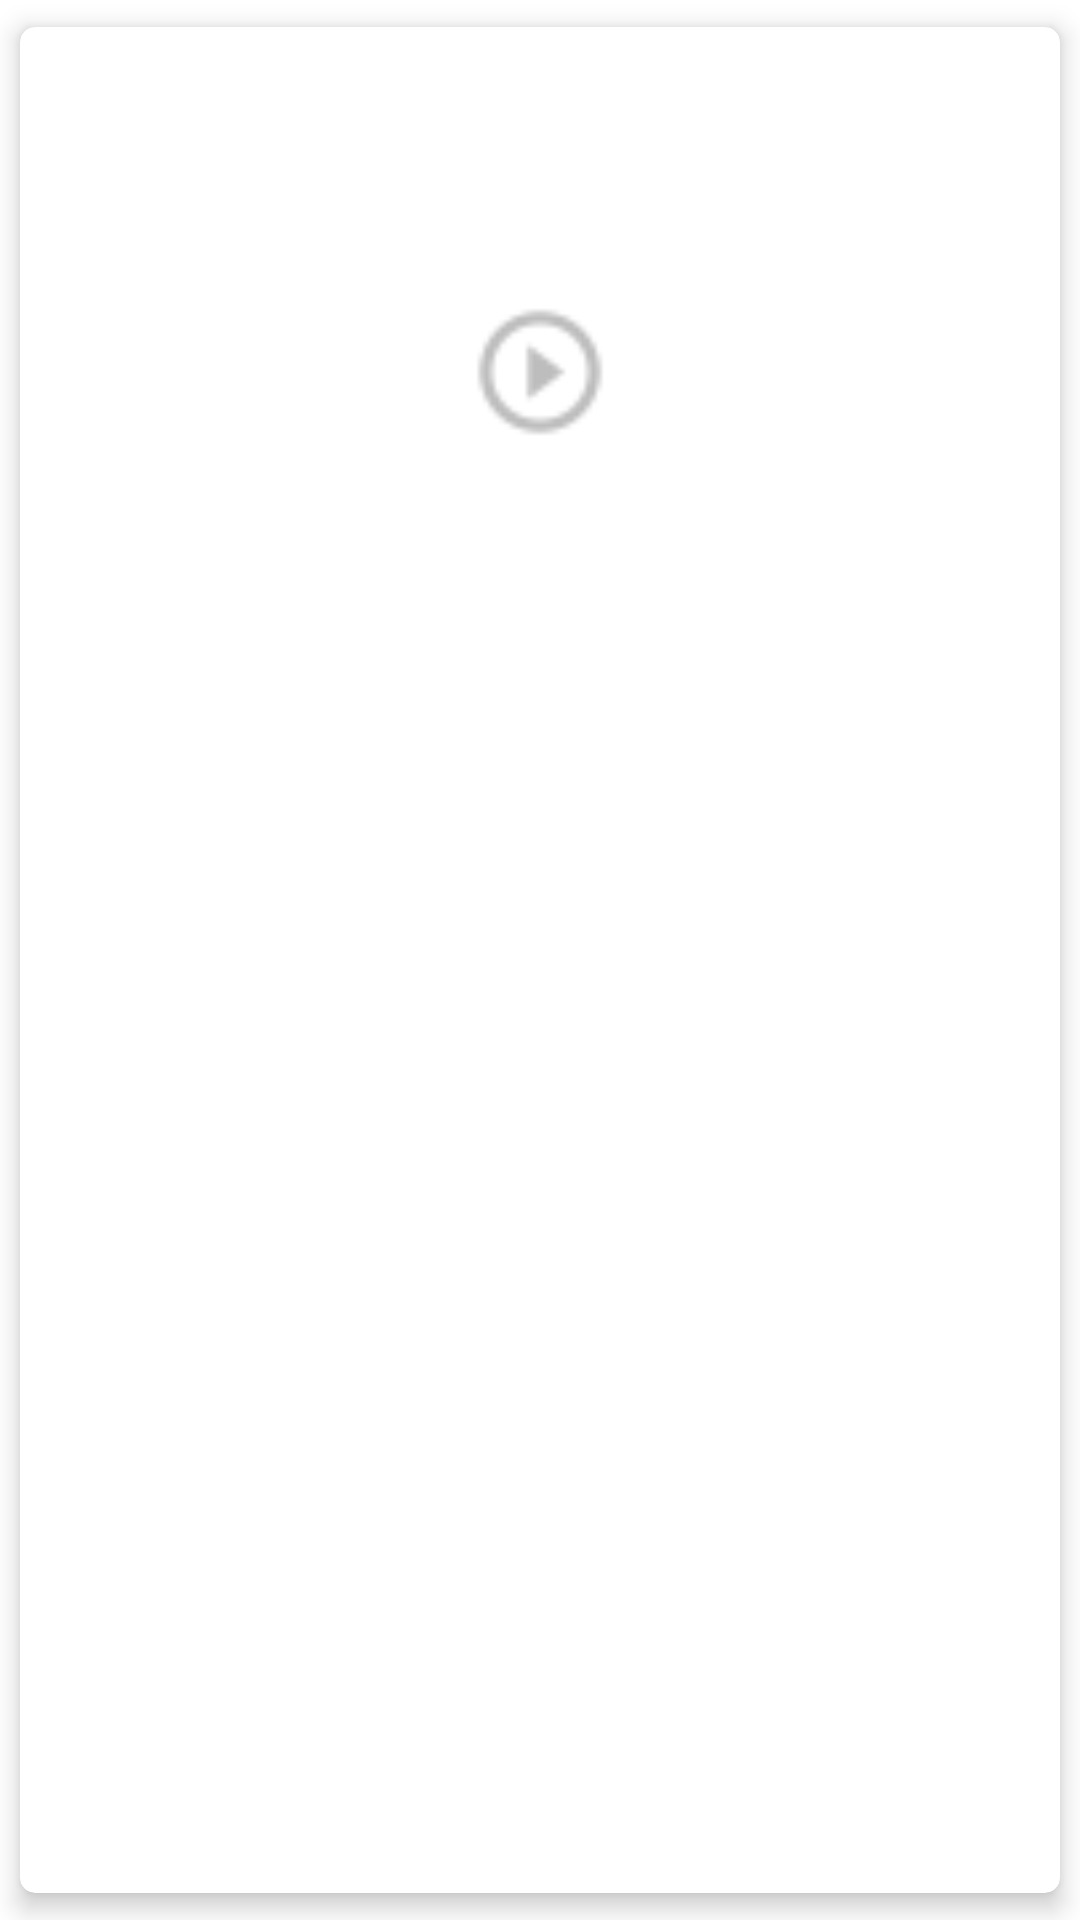

Android layout source for this screen:
<!-- AndroidManifest.xml: fallback theme Theme.MaterialComponents.DayNight.NoActionBar -->
<!-- res/layout/trailer_list_item.xml -->
<?xml version="1.0" encoding="utf-8"?>
<android.support.v7.widget.CardView xmlns:android="http://schemas.android.com/apk/res/android"
    xmlns:app="http://schemas.android.com/apk/res-auto"
    xmlns:card_view="http://schemas.android.com/apk/res-auto"
    android:layout_width="match_parent"
    android:layout_height="wrap_content"
    android:gravity="center"
    card_view:cardBackgroundColor="@android:color/white"
    card_view:cardCornerRadius="5dp"
    card_view:cardElevation="5dp"
    card_view:cardUseCompatPadding="true">

    <android.support.constraint.ConstraintLayout
        android:layout_width="match_parent"
        android:layout_height="230dp"
        android:gravity="center">

        <ImageView
            android:id="@+id/trailer_thumbnail"
            android:layout_width="0dp"
            android:layout_height="230dp"
            app:layout_constraintLeft_toLeftOf="parent"
            app:layout_constraintRight_toRightOf="parent"
            app:layout_constraintTop_toTopOf="parent" />

        <ImageButton
            android:id="@+id/trailer_play"
            style="@style/Base.Widget.AppCompat.Button.Borderless"
            android:layout_width="48dp"
            android:layout_height="48dp"
            android:background="@drawable/ic_play_circle_outline"
            android:backgroundTint="@color/divider"
            app:layout_constraintBottom_toBottomOf="@+id/trailer_thumbnail"
            app:layout_constraintLeft_toLeftOf="@+id/trailer_thumbnail"
            app:layout_constraintRight_toRightOf="@+id/trailer_thumbnail"
            app:layout_constraintTop_toTopOf="@+id/trailer_thumbnail" />
    </android.support.constraint.ConstraintLayout>

</android.support.v7.widget.CardView>
<!-- resources referenced by this layout -->
<resources>
  <color name="divider">#BDBDBD</color>
  <!-- drawable ic_play_circle_outline: png bitmap (drawable-hdpi, 451 bytes) -->
</resources>
